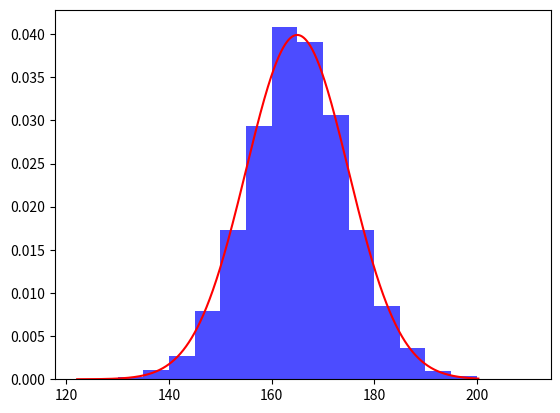

Reproduce this figure in Python.
import numpy as np
import matplotlib.pyplot as plt
from scipy.stats import norm

nr_sim = 5000 #numar simulari
X = np.random.normal(165, 10, nr_sim) # valori generate
plt.hist(X, bins=16, density=True, range=(130,210), alpha=0.7, color='blue') # X

minim = np.min(X) #valoare minima X
maxim = np.max(X) #valoare maxima X
Y = np.linspace(minim, maxim, 1000) # valorile dintre min si max, distribuite uniform
plt.plot(Y,norm.pdf(Y,165,10),'r') # graficul functiei de densitate

#valori_interval = np.sum((X >= 160) & (X <= 170))
#probabilitate_interval = valori_interval / nr_sim
#print(f"Probabilitatea ca X sa fie intre 160 si 170: {probabilitate_interval}")
print(f"Media: {np.mean(X)}")
print(f"Deviatia standard: {np.std(X)}")
plt.show()